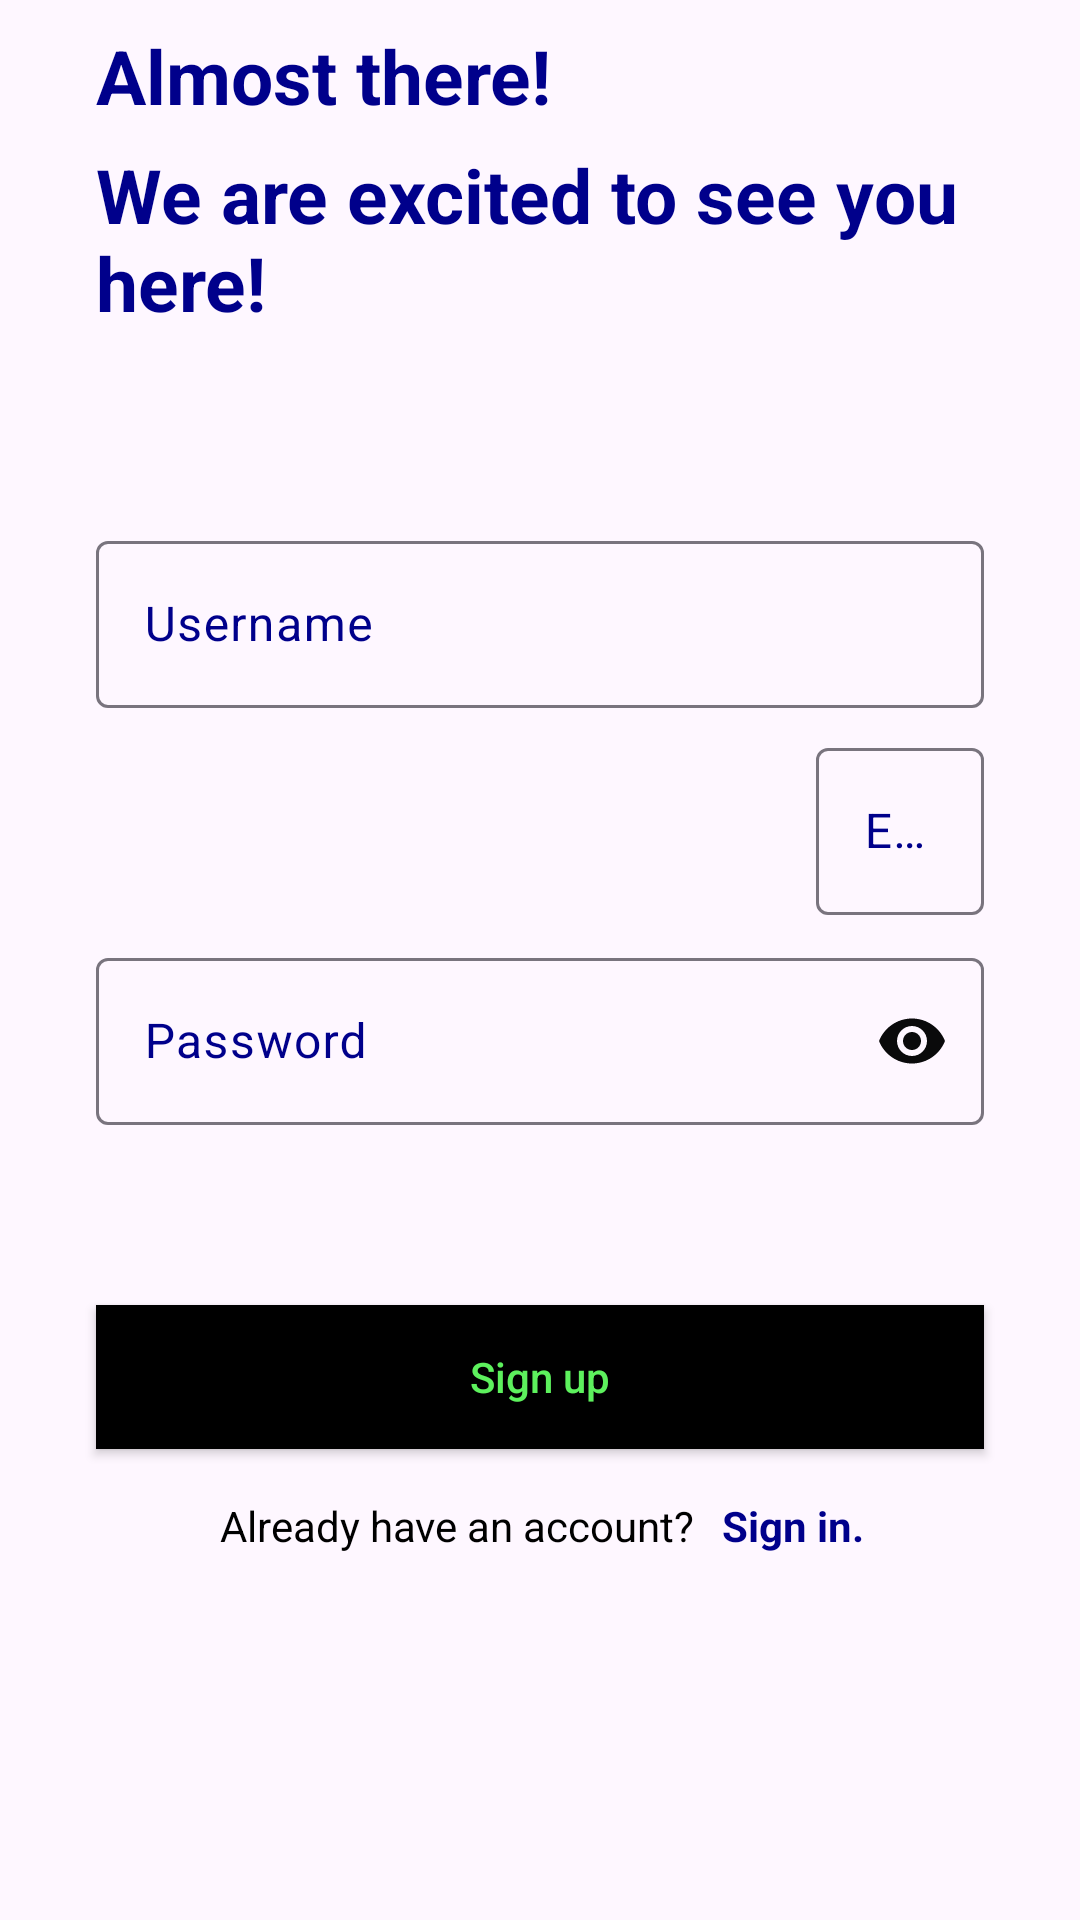

Produce the Android XML layout that renders to this screen, including the resource entries it uses.
<!-- AndroidManifest.xml: application theme Theme.MindBrizz -->
<!-- res/layout/activity_sign_up.xml -->
<?xml version="1.0" encoding="utf-8"?>
<androidx.constraintlayout.widget.ConstraintLayout xmlns:android="http://schemas.android.com/apk/res/android"
    xmlns:app="http://schemas.android.com/apk/res-auto"
    xmlns:tools="http://schemas.android.com/tools"
    android:layout_width="match_parent"
    android:layout_height="match_parent"
    android:background="@drawable/signpic"
    tools:context=".SignUpActivity">

    <androidx.constraintlayout.widget.Guideline
        android:id="@+id/glCenterHorizontal"
        android:layout_width="wrap_content"
        android:layout_height="wrap_content"
        android:layout_marginEnd="32dp"
        android:orientation="horizontal"
        app:layout_constraintEnd_toStartOf="@+id/tilEmail"
        app:layout_constraintGuide_percent="0.5"
        app:layout_constraintStart_toStartOf="parent" />

    <TextView
        android:id="@+id/tvAlmostThere"
        android:layout_width="wrap_content"
        android:layout_height="wrap_content"
        android:layout_marginBottom="6dp"
        android:clickable="true"
        android:text="Almost there!"
        android:textColor="@color/dark_blue"
        android:textSize="25sp"
        android:textStyle="bold"
        app:layout_constraintBottom_toTopOf="@+id/tvExcited"
        app:layout_constraintStart_toStartOf="@+id/tvExcited"
        app:layout_constraintTop_toBottomOf="@+id/textView" />

    <TextView
        android:id="@+id/tvExcited"
        android:layout_width="0dp"
        android:layout_height="wrap_content"
        android:layout_marginStart="32dp"
        android:layout_marginEnd="32dp"
        android:layout_marginBottom="64dp"
        android:text="We are excited to see you here!"
        android:textColor="@color/dark_blue"
        android:textSize="25sp"
        android:textStyle="bold"
        app:layout_constraintBottom_toTopOf="@+id/tilUsername"
        app:layout_constraintEnd_toEndOf="parent"
        app:layout_constraintStart_toStartOf="parent"
        app:layout_constraintTop_toBottomOf="@+id/tvAlmostThere" />

    <com.google.android.material.textfield.TextInputLayout
        android:id="@+id/tilUsername"
        android:layout_width="0dp"
        android:layout_height="wrap_content"
        android:layout_marginStart="32dp"
        android:layout_marginEnd="32dp"
        android:layout_marginBottom="8dp"
        android:textColorHint="@color/dark_blue"
        android:theme="@style/Widget.Design.TextInputLayout"
        app:layout_constraintBottom_toTopOf="@+id/tilEmail"
        app:layout_constraintEnd_toEndOf="parent"
        app:layout_constraintStart_toStartOf="parent"
        app:layout_constraintTop_toBottomOf="@+id/tvExcited">

        <com.google.android.material.textfield.TextInputEditText
            android:id="@+id/etUsername"
            android:layout_width="match_parent"
            android:layout_height="wrap_content"
            android:hint="Username"
            android:inputType="text"
            android:maxLines="1" />
    </com.google.android.material.textfield.TextInputLayout>

    <com.google.android.material.textfield.TextInputLayout
        android:id="@+id/tilEmail"
        android:layout_width="0dp"
        android:layout_height="wrap_content"
        android:layout_marginEnd="32dp"
        android:layout_marginBottom="9dp"
        android:textColorHint="@color/dark_blue"
        android:theme="@style/Widget.Design.TextInputLayout"
        app:layout_constraintBottom_toTopOf="@+id/tilPassword"
        app:layout_constraintEnd_toEndOf="parent"
        app:layout_constraintStart_toEndOf="@+id/glCenterHorizontal"
        app:layout_constraintTop_toBottomOf="@+id/tilUsername">

        <com.google.android.material.textfield.TextInputEditText
            android:id="@+id/etEmail"
            android:layout_width="match_parent"
            android:layout_height="wrap_content"
            android:hint="Email"
            android:inputType="textEmailAddress"
            android:maxLines="1"
            android:textColorHint="@color/dark_blue" />
    </com.google.android.material.textfield.TextInputLayout>

    <com.google.android.material.textfield.TextInputLayout
        android:id="@+id/tilPassword"
        android:layout_width="0dp"
        android:layout_height="wrap_content"
        android:layout_marginStart="32dp"
        android:layout_marginEnd="32dp"
        android:layout_marginBottom="60dp"
        android:textColorHint="@color/dark_blue"
        android:theme="@style/Widget.Design.TextInputLayout"
        app:layout_constraintBottom_toTopOf="@+id/bSignUp"
        app:layout_constraintEnd_toEndOf="parent"
        app:layout_constraintStart_toStartOf="parent"
        app:layout_constraintTop_toBottomOf="@+id/tilEmail"
        app:passwordToggleEnabled="true"
        app:passwordToggleTint="#0A0A0B">

        <com.google.android.material.textfield.TextInputEditText
            android:id="@+id/etPassword"
            android:layout_width="match_parent"
            android:layout_height="wrap_content"
            android:hint="Password"
            android:inputType="textPassword"
            android:maxLines="1"
            android:textColorHint="@color/dark_blue" />
    </com.google.android.material.textfield.TextInputLayout>

    <Button
        android:id="@+id/bSignUp"
        android:layout_width="0dp"
        android:layout_height="wrap_content"
        android:layout_marginStart="32dp"
        android:layout_marginEnd="32dp"
        android:layout_marginBottom="16dp"
        android:background="@color/black"
        android:text="Sign up"
        android:textAllCaps="false"
        android:textColor="@color/green"
        app:layout_constraintBottom_toTopOf="@+id/tvHaveAnAccount"
        app:layout_constraintEnd_toEndOf="parent"
        app:layout_constraintStart_toStartOf="parent"
        app:layout_constraintTop_toBottomOf="@+id/tilPassword" />

    <TextView
        android:id="@+id/tvHaveAnAccount"
        android:layout_width="wrap_content"
        android:layout_height="wrap_content"
        android:layout_marginStart="1dp"
        android:layout_marginEnd="9dp"
        android:layout_marginBottom="122dp"
        android:text="Already have an account?"
        android:textColor="@color/black"
        android:textSize="14sp"
        app:layout_constraintBottom_toBottomOf="parent"
        app:layout_constraintEnd_toStartOf="@+id/tvSignIn"
        app:layout_constraintHorizontal_chainStyle="packed"
        app:layout_constraintStart_toStartOf="parent"
        app:layout_constraintTop_toBottomOf="@+id/bSignUp" />

    <TextView
        android:id="@+id/tvSignIn"
        android:layout_width="wrap_content"
        android:layout_height="wrap_content"
        android:text="Sign in."
        android:textColor="@color/dark_blue"
        android:textStyle="bold"
        app:layout_constraintBaseline_toBaselineOf="@+id/tvHaveAnAccount"
        app:layout_constraintEnd_toEndOf="parent"
        app:layout_constraintStart_toEndOf="@+id/tvHaveAnAccount" />

    <TextView
        android:id="@+id/textView"
        android:layout_width="105dp"
        android:layout_height="0dp"
        android:layout_marginStart="32dp"
        android:layout_marginTop="16dp"
        android:layout_marginBottom="41dp"
        android:text="SIGN UP"
        android:textColor="#0728EF"
        android:textColorHint="#1231EF"
        android:textSize="24sp"
        app:layout_constraintBottom_toTopOf="@+id/tvAlmostThere"
        app:layout_constraintStart_toStartOf="parent"
        app:layout_constraintTop_toTopOf="parent" />


</androidx.constraintlayout.widget.ConstraintLayout>
<!-- resources referenced by this layout -->
<resources>
  <color name="black">#FF000000</color>
  <color name="dark_blue">#00008b</color>
  <color name="green">#5df15d</color>
  <style name="Theme.MindBrizz" parent="Base.Theme.MindBrizz" />
  <style name="Base.Theme.MindBrizz" parent="Theme.Material3.DayNight.NoActionBar">
          
          
      </style>
</resources>
